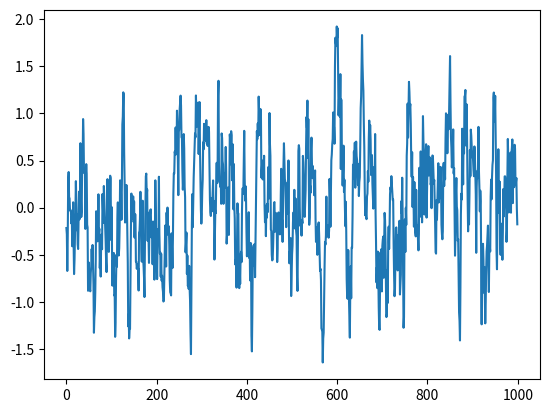

This chart was generated by the following Python code:
import numpy as np


class BaseStrategy(object):

    def get_action(self, obs, policy):

        raise NotImplementedError

    def reset(self):

        pass


class OUStrategy(BaseStrategy):

    def __init__(self, env_spec, mu=0, theta=0.15, sigma=0.3):

        self.mu = mu
        self.theta = theta
        self.sigma = sigma
        self.action_space = env_spec.action_space
        self.state = np.ones(self.action_space.flat_dim) * self.mu
        
    def evolve_state(self):

        x = self.state
        dx = self.theta * (self.mu - x) + self.sigma * np.random.randn(len(x))
        self.state = x + dx

        return self.state

    def reset(self):

        self.state = np.ones(self.action_space.flat_dim) * self.mu

    def get_action(self, obs, policy):

        action, _ = policy.get_action(obs)
        increment = self.evolve_state()
        
        return np.clip(action + increment, 
                       self.act_space.low, 
                       self.act_space.high)


if __name__ == "__main__":

    class Env1(object):

        def __init__(self):
            self.action_space = Env2()


    class Env2(object):

        def __init__(self):
            self.flat_dim = 2


    env_spec = Env1()
    test = OUStrategy(env_spec)

    states = []
    for i in range(1000):
        states.append(test.evolve_state()[0])
    import matplotlib.pyplot as plt

    plt.plot(states)
    plt.show()


